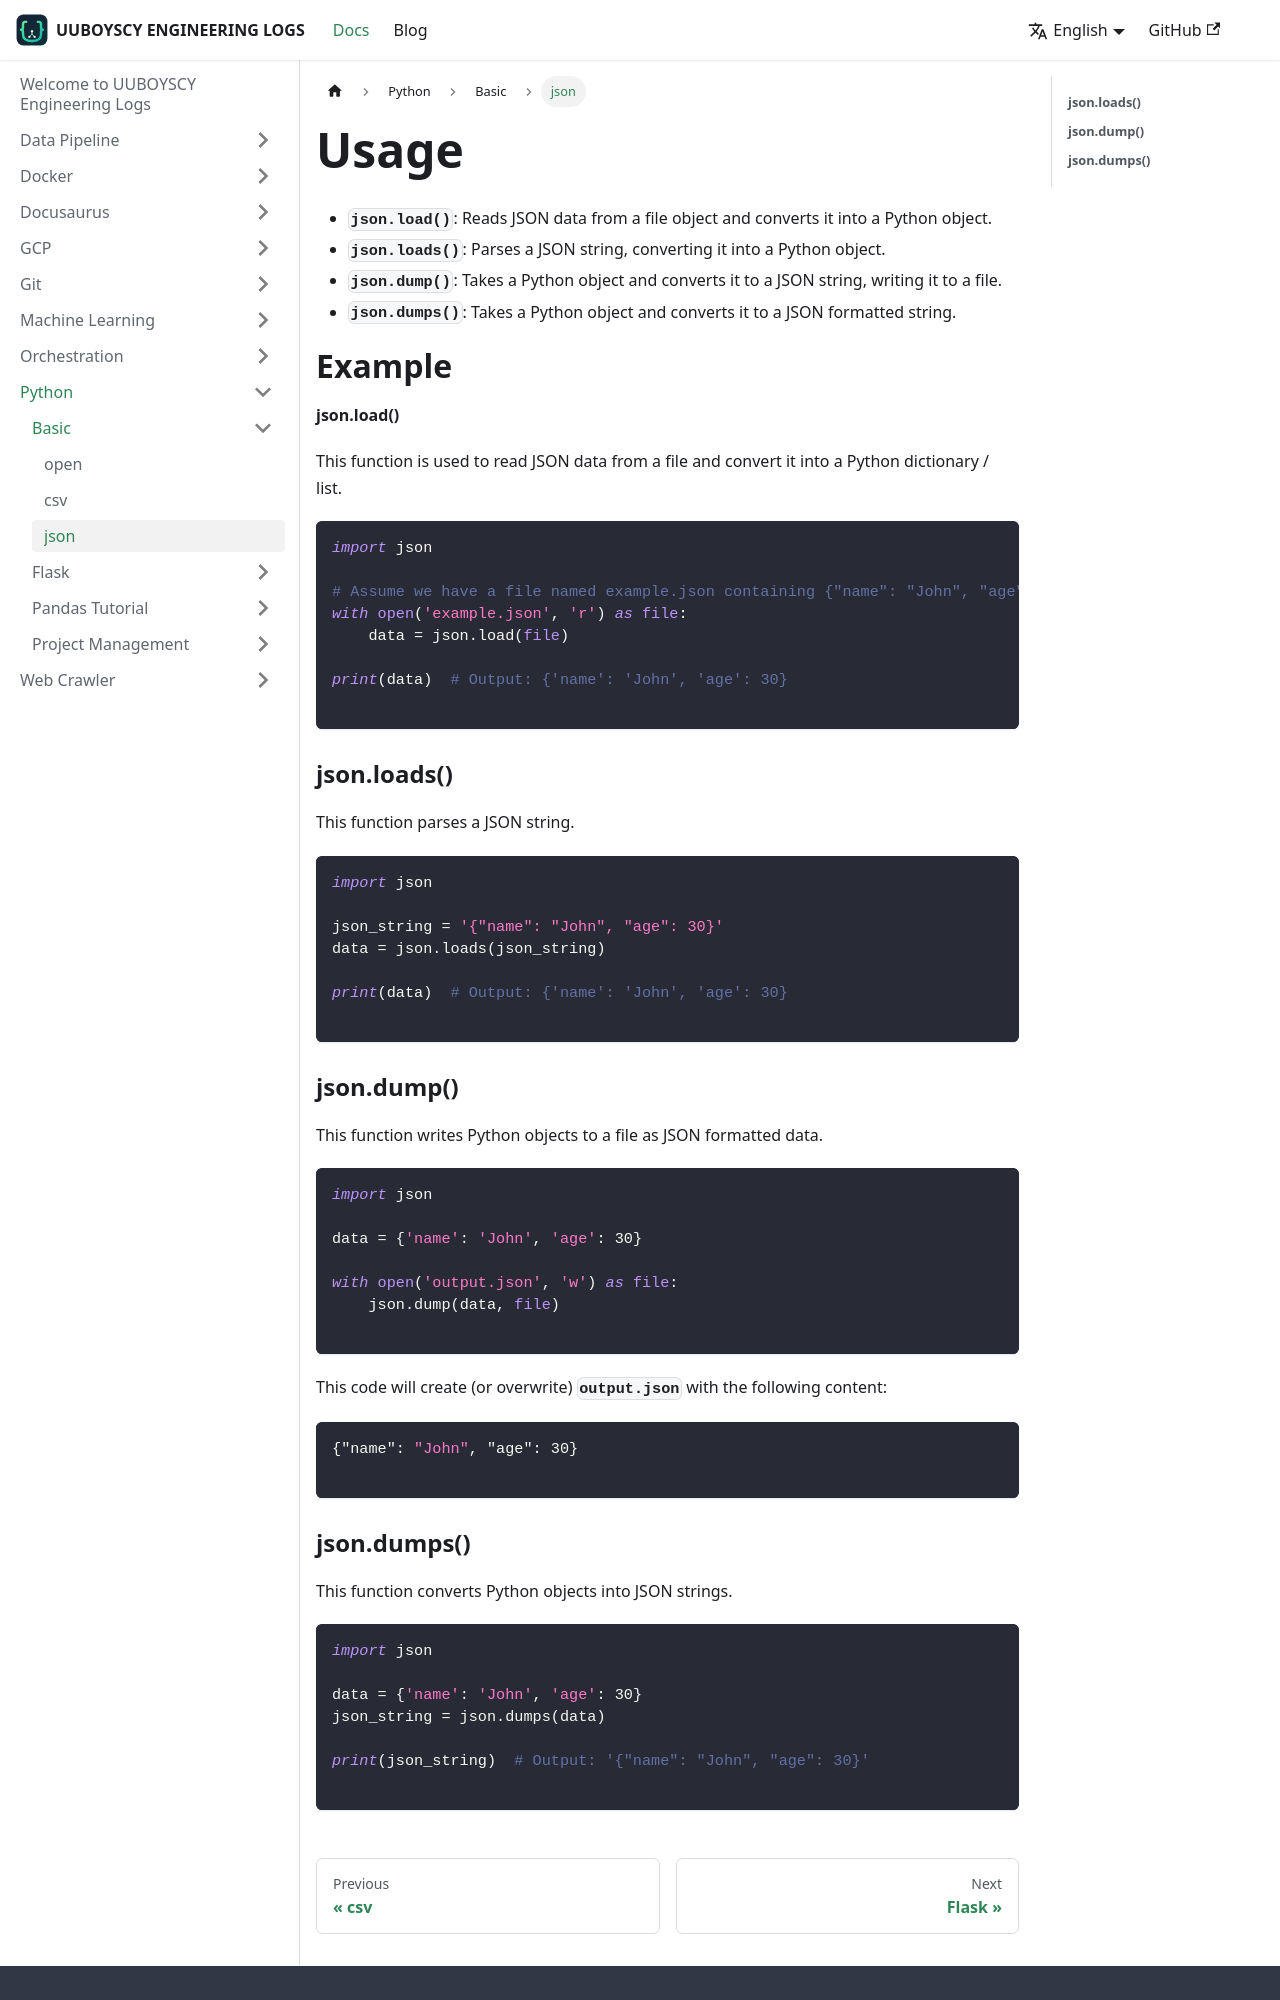

repository: uuboyscy/uuboyscy-engineering-logs · page: docs/Python/Basic/json/index.html · generator: docusaurus

---
sidebar_position: 3
title: json
---

# Usage

- **`json.load()`**: Reads JSON data from a file object and converts it into a Python object.
- **`json.loads()`**: Parses a JSON string, converting it into a Python object.
- **`json.dump()`**: Takes a Python object and converts it to a JSON string, writing it to a file.
- **`json.dumps()`**: Takes a Python object and converts it to a JSON formatted string.

# Example

**json.load()**

This function is used to read JSON data from a file and convert it into a Python dictionary / list.

```python
import json

# Assume we have a file named example.json containing {"name": "John", "age": 30}
with open('example.json', 'r') as file:
    data = json.load(file)

print(data)  # Output: {'name': 'John', 'age': 30}

```

### **json.loads()**

This function parses a JSON string.

```python
import json

json_string = '{"name": "John", "age": 30}'
data = json.loads(json_string)

print(data)  # Output: {'name': 'John', 'age': 30}

```

### **json.dump()**

This function writes Python objects to a file as JSON formatted data.

```python
import json

data = {'name': 'John', 'age': 30}

with open('output.json', 'w') as file:
    json.dump(data, file)

```

This code will create (or overwrite) **`output.json`** with the following content:

```json
{"name": "John", "age": 30}

```
